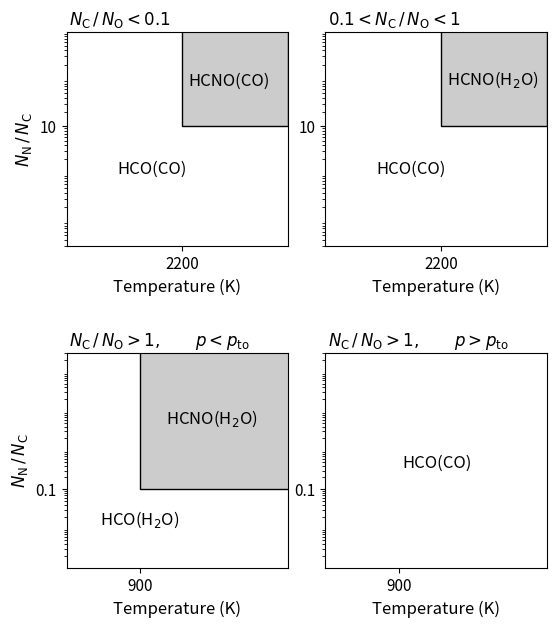

Here is the Python script that generated this plot: (Note: this script raises an exception after producing the figure.)
#! /usr/bin/env python

import matplotlib.pyplot as plt


def text(x, y, text, fs):
  """
  Matplotlib text wrapper.
  """
  plt.text(x, y, text, fontsize=fs, ha="left", va="bottom",
           transform=ax.transAxes)

fs = 12

plt.figure(5, (6,8))
plt.clf()
plt.subplots_adjust(0.12, 0.25, 0.92, 0.92, wspace=0.17, hspace=0.5)
ax = plt.subplot(221)
plt.yscale("log")
plt.xlim(900, 3000)
plt.ylim(3e-2, 1e3)
rect = plt.Rectangle((2000, 10), 1000, 1000, fc="0.8", ec="k")
ax.add_patch(rect)
plt.xlabel("Temperature (K)", fontsize=fs)
plt.ylabel(r"$N_{\rm N}\,/\,N_{\rm C}$", fontsize=fs)
ax.set_xticks([2000])
ax.set_yticks([10])
ax.set_yticklabels(['10'])
ax.set_xticklabels(['2200'])
text(0.01, 1.01, r"$N_{\rm C}\,/\,N_{\rm O}< 0.1$", fs)
text(0.23, 0.32, r"HCO(CO)", fs)
text(0.55, 0.73, r"HCNO(CO)", fs)
ax.tick_params(labelsize=fs-1)

ax = plt.subplot(222)
plt.yscale("log")
plt.xlim(900, 3000)
plt.ylim(3e-2, 1e3)
rect = plt.Rectangle((2000, 10), 1000, 1000, fc="0.8", ec="k")
ax.add_patch(rect)
plt.xlabel("Temperature (K)", fontsize=fs)
ax.set_xticks([2000])
ax.set_yticks([10])
ax.set_yticklabels(['10'])
ax.set_xticklabels(['2200'])
text(0.01, 1.01, r"$0.1<N_{\rm C}\,/\,N_{\rm O}< 1$", fs)
text(0.23, 0.32, r"HCO(CO)", fs)
text(0.55, 0.73, r"HCNO(H$_2$O)", fs)
ax.tick_params(labelsize=fs-1)

ax = plt.subplot(223)
plt.yscale("log")
plt.xlim(200, 2300)
plt.ylim(1e-3, 3e2)
ax.add_patch(plt.Rectangle((900,  0.1), 2000, 1e3, fc="0.8", ec='k'))
plt.xlabel("Temperature (K)", fontsize=fs)
plt.ylabel(r"$N_{\rm N}\,/\,N_{\rm C}$", fontsize=fs)
ax.set_xticks([900])
ax.set_yticks([0.1])
ax.set_yticklabels(['0.1'])
text(0.01, 1.01, r"$N_{\rm C}\,/\,N_{\rm O}> 1,\qquad p < p_{\rm to}$", fs)
text(0.15, 0.18, r"HCO(H$_2$O)", fs)
text(0.45, 0.65, r"HCNO(H$_2$O)", fs)
ax.tick_params(labelsize=fs-1)

ax = plt.subplot(224)
plt.yscale("log")
plt.xlim(200, 2300)
plt.ylim(1e-3, 3e2)
plt.xlabel("Temperature (K)", fontsize=fs)
ax.set_xticks([900])
ax.set_yticks([0.1])
ax.set_yticklabels(['0.1'])
text(0.01, 1.01, r"$N_{\rm C}\,/\,N_{\rm O}> 1,\qquad p > p_{\rm to}$", fs)
text(0.35, 0.45, r"HCO(CO)", fs)
ax.tick_params(labelsize=fs-1)

plt.savefig("plots/regimes.ps")
plt.savefig("plots/regimes.pdf")
